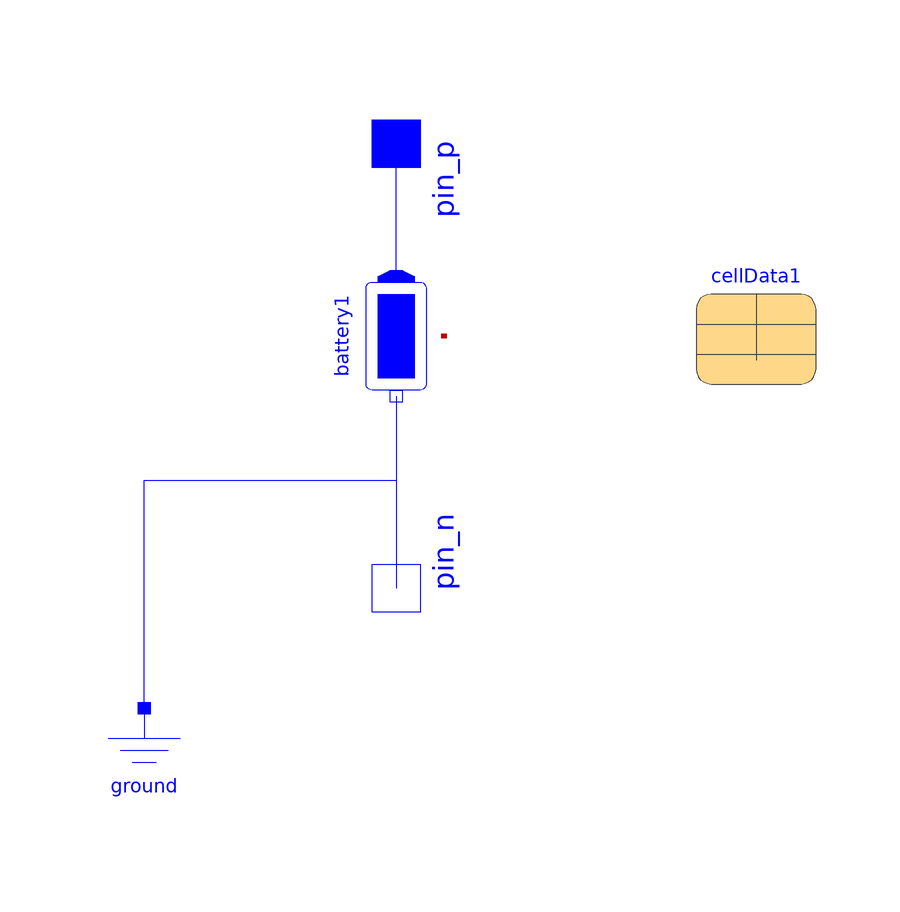

The component connection diagram of the Modelica model below, drawn from its own Placement and Line annotations.

class Battery
    Modelica.Electrical.Analog.Interfaces.NegativePin pin_n annotation(
      Placement(visible = true, transformation(origin = {100, 18}, extent = {{-70, 110}, {-50, 90}}, rotation = 90), iconTransformation(origin = {0, -98}, extent = {{-70, 110}, {-50, 90}}, rotation = 0)));
    Modelica.Electrical.Analog.Basic.Ground ground annotation(
      Placement(visible = true, transformation(origin = {-42, -72}, extent = {{-10, -10}, {10, 10}}, rotation = 0)));
    Modelica.Electrical.Analog.Interfaces.PositivePin pin_p annotation(
      Placement(visible = true, transformation(origin = {100, -28}, extent = {{50, 110}, {70, 90}}, rotation = 90), iconTransformation(origin = {0, -98}, extent = {{50, 110}, {70, 90}}, rotation = 0)));
    parameter Modelica.Electrical.Batteries.ParameterRecords.CellData cellData1(OCVmax = 4.2, OCVmin = 2.5, Qnom = 18000, Ri = cellData1.OCVmax/1200) annotation(
      Placement(visible = true, transformation(origin = {-10, -28}, extent = {{60, 20}, {80, 40}}, rotation = 0)));
    Modelica.Electrical.Batteries.BatteryStacks.CellStack battery1(Np = 3, Ns = 13, SOC(fixed = true, start = 0.95), cellData = cellData1, useHeatPort = false) annotation(
      Placement(visible = true, transformation(origin = {0, 0}, extent = {{-10, 10}, {10, -10}}, rotation = 270)));
  equation
    connect(ground.p, pin_n) annotation(
      Line(points = {{-42, -62}, {-42, -24}, {0, -24}, {0, -42}}, color = {0, 0, 255}));
    connect(battery1.p, pin_p) annotation(
      Line(points = {{0, 10}, {0, 32}}, color = {0, 0, 255}));
    connect(battery1.n, pin_n) annotation(
      Line(points = {{0, -10}, {0, -42}}, color = {0, 0, 255}));
    annotation(
      Diagram,
      Icon(graphics = {Rectangle(origin = {0, 3}, extent = {{-50, 33}, {50, -33}})}));
  end Battery;